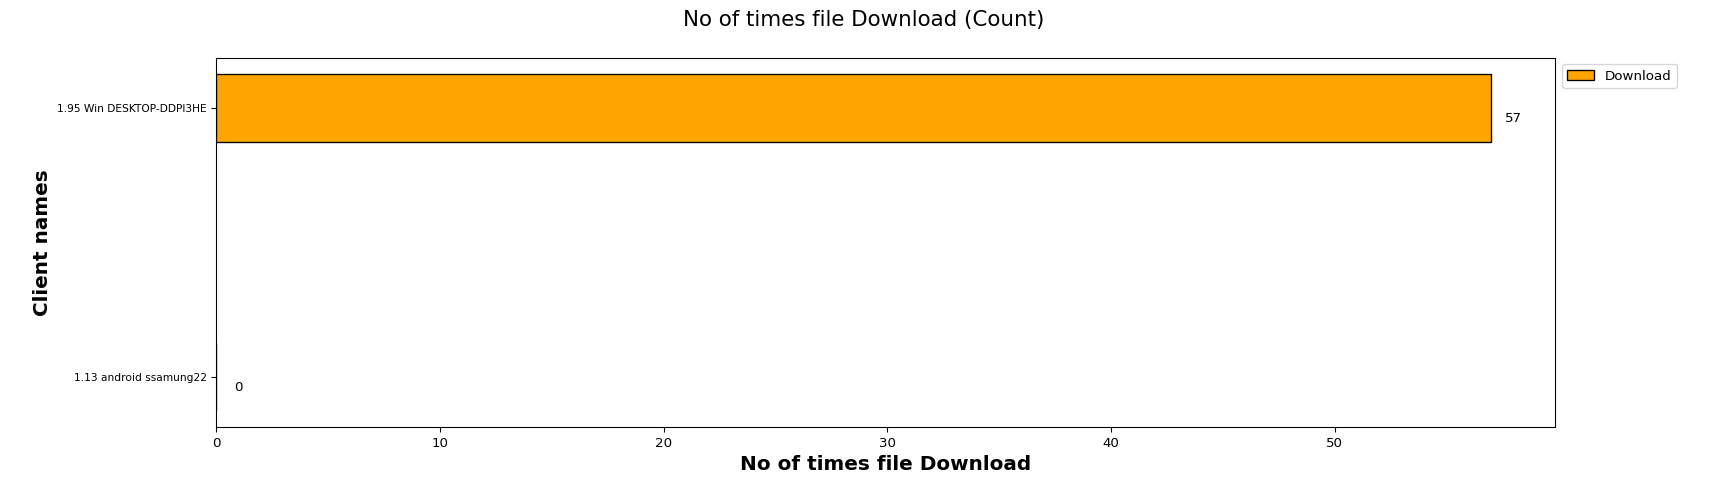

The data file committed next to this chart (first rows):
Client names, Download
1.13 android ssamung22, 0
1.95 Win DESKTOP-DDPI3HE, 57
